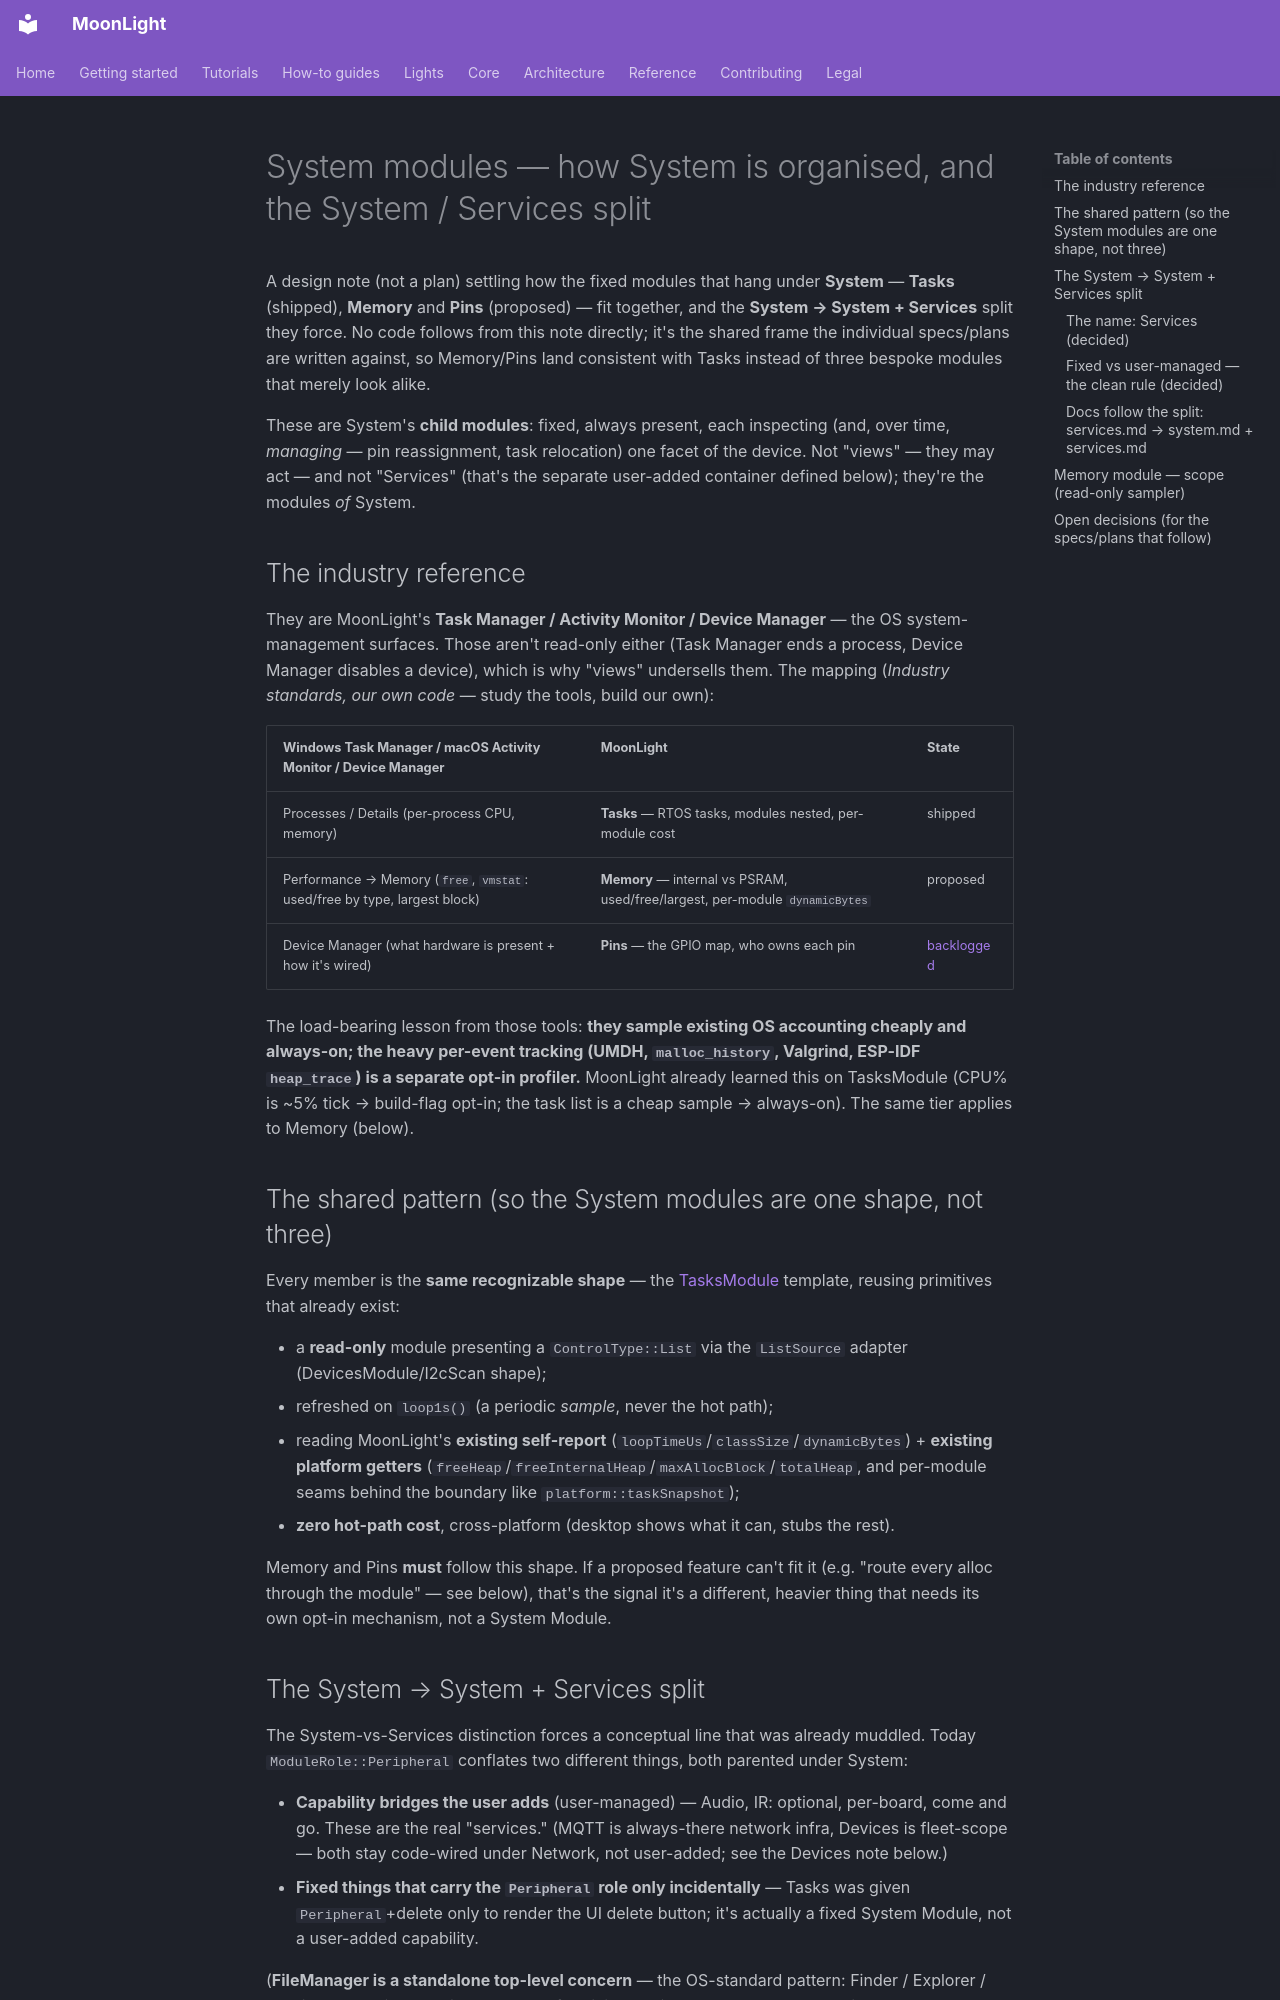

repository: MoonModules/projectMM · page: work/future/system-modules.html · generator: mkdocs

# System modules — how System is organised, and the System / Services split

A design note (not a plan) settling how the fixed modules that hang under **System** — **Tasks** (shipped), **Memory** and **Pins** (proposed) — fit together, and the **System → System + Services** split they force. No code follows from this note directly; it's the shared frame the individual specs/plans are written against, so Memory/Pins land consistent with Tasks instead of three bespoke modules that merely look alike.

These are System's **child modules**: fixed, always present, each inspecting (and, over time, *managing* — pin reassignment, task relocation) one facet of the device. Not "views" — they may act — and not "Services" (that's the separate user-added container defined below); they're the modules *of* System.

## The industry reference

They are MoonLight's **Task Manager / Activity Monitor / Device Manager** — the OS system-management surfaces. Those aren't read-only either (Task Manager ends a process, Device Manager disables a device), which is why "views" undersells them. The mapping (*Industry standards, our own code* — study the tools, build our own):

| Windows Task Manager / macOS Activity Monitor / Device Manager | MoonLight | State |
|---|---|---|
| Processes / Details (per-process CPU, memory) | **Tasks** — RTOS tasks, modules nested, per-module cost | shipped |
| Performance → Memory (`free`, `vmstat`: used/free by type, largest block) | **Memory** — internal vs PSRAM, used/free/largest, per-module `dynamicBytes` | proposed |
| Device Manager (what hardware is present + how it's wired) | **Pins** — the GPIO map, who owns each pin | [backlogged](backlog-core.md#pinsmodule-strict-reject-on-add-mode-the-one-remaining-increment) |

The load-bearing lesson from those tools: **they sample existing OS accounting cheaply and always-on; the heavy per-event tracking (UMDH, `malloc_history`, Valgrind, ESP-IDF `heap_trace`) is a separate opt-in profiler.** MoonLight already learned this on TasksModule (CPU% is ~5% tick → build-flag opt-in; the task list is a cheap sample → always-on). The same tier applies to Memory (below).

## The shared pattern (so the System modules are one shape, not three)

Every member is the **same recognizable shape** — the [TasksModule](../../moonmodules/core/system.md#tasks) template, reusing primitives that already exist:

- a **read-only** module presenting a `ControlType::List` via the `ListSource` adapter (DevicesModule/I2cScan shape);
- refreshed on `loop1s()` (a periodic *sample*, never the hot path);
- reading MoonLight's **existing self-report** (`loopTimeUs`/`classSize`/`dynamicBytes`) + **existing platform getters** (`freeHeap`/`freeInternalHeap`/`maxAllocBlock`/`totalHeap`, and per-module seams behind the boundary like `platform::taskSnapshot`);
- **zero hot-path cost**, cross-platform (desktop shows what it can, stubs the rest).

Memory and Pins **must** follow this shape. If a proposed feature can't fit it (e.g. "route every alloc through the module" — see below), that's the signal it's a different, heavier thing that needs its own opt-in mechanism, not a System Module.
